Run: headless pygame with SDL's dummy video driver; simulated clock (each Clock.tick advances the game by its frame time, no real sleeping); random seed 0; keys injected as events and as key.get_pressed() state; no mouse input.
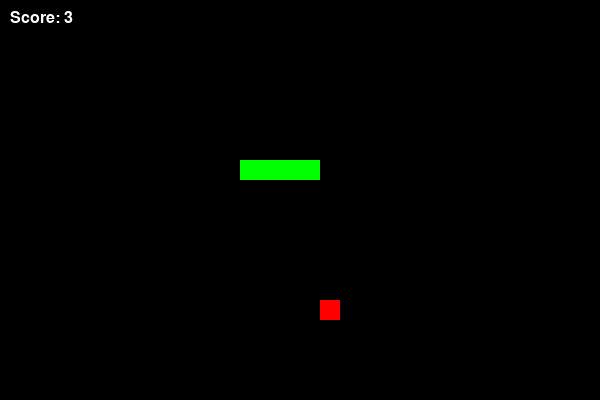
Frame 1 of 4 · flips 1–60 · no input
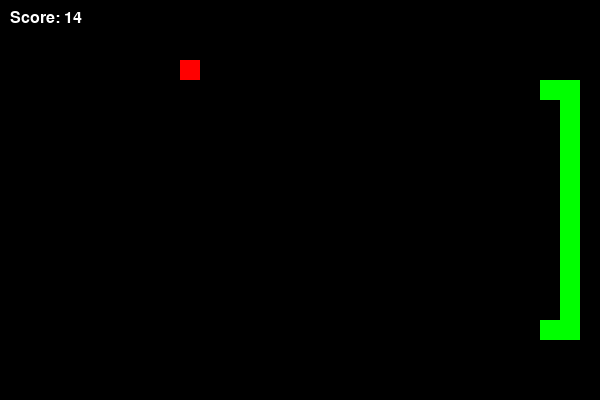
Frame 2 of 4 · flips 61–180 · tapped SPACE, RETURN · held RIGHT (→), D
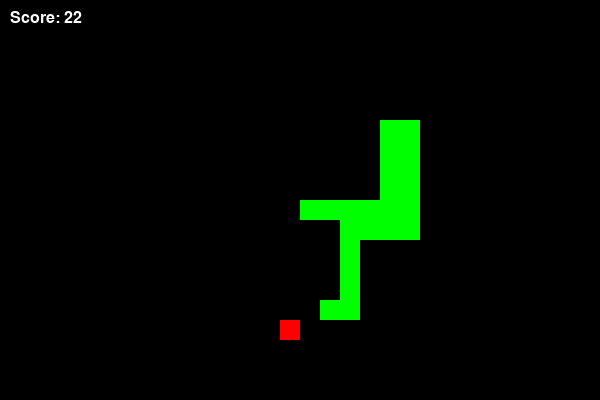
Frame 3 of 4 · flips 181–300 · held DOWN (↓), S
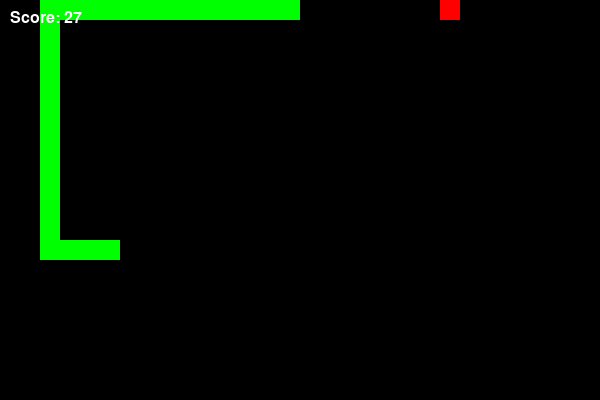
Frame 4 of 4 · flips 301–420 · held LEFT (←), A, UP (↑), W

The pygame program that drew these frames:

import pygame
import sys
import random
import collections

# ======================
# Configuration Settings
# ======================
CELL_SIZE = 20             # Size of each grid cell in pixels
GRID_WIDTH = 30            # Number of cells horizontally
GRID_HEIGHT = 20           # Number of cells vertically
WIDTH = CELL_SIZE * GRID_WIDTH
HEIGHT = CELL_SIZE * GRID_HEIGHT

# Colors (R, G, B)
BLACK = (0, 0, 0)
GREEN = (0, 255, 0)
RED   = (255, 0, 0)
WHITE = (255, 255, 255)
# Color for traps
TRAP_COLOR = (128, 0, 128)

# =====================
# Initialize Pygame
# =====================
pygame.init()
screen = pygame.display.set_mode((WIDTH, HEIGHT))
pygame.display.set_caption("Self-Playing Snake with Traps")
clock = pygame.time.Clock()

# Set up the font for displaying the score.
font = pygame.font.SysFont("Arial", 24)

# ================================
# Global Game State and Variables
# ================================
# The snake is represented as a list of (x, y) positions.
# The head is the first element.
snake = [(GRID_WIDTH // 2, GRID_HEIGHT // 2)]
# Start moving to the right (this will be updated by the AI)
direction = (1, 0)

fruit = None
score = 0  # Initialize score

# List of traps on the board.
traps = []
# To avoid repeatedly triggering trap damage when staying on the same cell,
# we track the last trap cell where damage was applied.
last_trap_hit = None

def place_fruit():
    """Place fruit at a random position that is not on the snake, traps, or already occupied."""
    while True:
        pos = (random.randint(0, GRID_WIDTH - 1), random.randint(0, GRID_HEIGHT - 1))
        if pos not in snake and pos not in traps:
            return pos

def place_trap():
    """Place a trap at a random position that is not on the snake, fruit, or an existing trap."""
    while True:
        pos = (random.randint(0, GRID_WIDTH - 1), random.randint(0, GRID_HEIGHT - 1))
        if pos not in snake and pos != fruit and pos not in traps:
            return pos

fruit = place_fruit()

# Set up a custom timer event that adds a new trap every 2000 milliseconds (2 seconds).
TRAP_EVENT = pygame.USEREVENT + 1
pygame.time.set_timer(TRAP_EVENT, 2000)

# =====================================
# Helper Functions for Pathfinding
# =====================================
def get_neighbors(pos):
    """Return neighboring grid positions (up, down, left, right)."""
    x, y = pos
    return [(x+1, y), (x-1, y), (x, y+1), (x, y-1)]

def bfs(start, goal, snake_body):
    """
    Breadth-first search from start to goal.
    For path planning we treat the snake’s body (except the tail) and trap positions as obstacles.
    (The tail cell is often safe because it will move unless the snake is growing.)
    """
    # Create obstacles: snake body (except head and tail) and all traps.
    obstacles = set(snake_body[1:-1]).union(set(traps))
    queue = collections.deque()
    queue.append(start)
    came_from = {start: None}
    while queue:
        current = queue.popleft()
        if current == goal:
            # Reconstruct the path from start to goal.
            path = []
            while current != start:
                path.append(current)
                current = came_from[current]
            path.reverse()
            return path
        for neighbor in get_neighbors(current):
            if (0 <= neighbor[0] < GRID_WIDTH and 0 <= neighbor[1] < GRID_HEIGHT and
                    neighbor not in obstacles and neighbor not in came_from):
                came_from[neighbor] = current
                queue.append(neighbor)
    return None

def is_safe(move, snake_body):
    """
    Given a move (dx, dy), check if moving the head in that direction is safe.
    A move is safe if it does not hit a wall, the snake’s body, or a trap.
    (We allow moving into the tail cell because that cell will be freed unless the snake is eating.)
    """
    new_head = (snake_body[0][0] + move[0], snake_body[0][1] + move[1])
    # Check boundaries:
    if not (0 <= new_head[0] < GRID_WIDTH and 0 <= new_head[1] < GRID_HEIGHT):
        return False
    # Check collision with the body.
    if new_head in snake_body[1:]:
        if snake_body and new_head == snake_body[-1]:
            return True
        return False
    # Check collision with traps.
    if new_head in traps:
        return False
    return True

def get_safe_move(snake_body, current_dir):
    """If no clear path to the fruit is available, return any safe move (prioritizing the current direction)."""
    possible_moves = [(1,0), (-1,0), (0,1), (0,-1)]
    if is_safe(current_dir, snake_body):
        return current_dir
    for move in possible_moves:
        if is_safe(move, snake_body):
            return move
    # If no safe move exists, return the current direction (game over soon)
    return current_dir

def get_next_direction(snake_body, fruit_pos, current_dir):
    """
    Decide on the next move:
      1. Try to find a path from the snake head to the fruit.
      2. If a path is found, return the first step in that path.
      3. Otherwise, try to move toward the tail (a safe strategy).
      4. If all else fails, choose any safe move.
    """
    path = bfs(snake_body[0], fruit_pos, snake_body)
    if path and len(path) > 0:
        next_cell = path[0]
        head = snake_body[0]
        move = (next_cell[0] - head[0], next_cell[1] - head[1])
        if is_safe(move, snake_body):
            return move
    # Try to move toward the tail if the fruit isn’t reachable.
    tail = snake_body[-1]
    path_to_tail = bfs(snake_body[0], tail, snake_body)
    if path_to_tail and len(path_to_tail) > 0:
        next_cell = path_to_tail[0]
        move = (next_cell[0] - snake_body[0][0], next_cell[1] - snake_body[0][1])
        if is_safe(move, snake_body):
            return move
    # Fall back: choose any safe move.
    return get_safe_move(snake_body, current_dir)

# ======================
# Drawing Function
# ======================
def draw():
    """Redraw the game screen: snake, fruit, traps, and score."""
    screen.fill(BLACK)
    
    # Draw the traps.
    for trap in traps:
        rect = pygame.Rect(trap[0] * CELL_SIZE, trap[1] * CELL_SIZE, CELL_SIZE, CELL_SIZE)
        pygame.draw.rect(screen, TRAP_COLOR, rect)
    
    # Draw the snake segments.
    for segment in snake:
        rect = pygame.Rect(segment[0] * CELL_SIZE, segment[1] * CELL_SIZE, CELL_SIZE, CELL_SIZE)
        pygame.draw.rect(screen, GREEN, rect)
    
    # Draw the fruit.
    rect = pygame.Rect(fruit[0] * CELL_SIZE, fruit[1] * CELL_SIZE, CELL_SIZE, CELL_SIZE)
    pygame.draw.rect(screen, RED, rect)
    
    # Render and draw the score.
    score_text = font.render("Score: " + str(score), True, WHITE)
    screen.blit(score_text, (10, 10))
    
    pygame.display.update()

# ======================
# Main Game Loop
# ======================
game_over = False
while not game_over:
    # Process events.
    for event in pygame.event.get():
        if event.type == pygame.QUIT:
            pygame.quit()
            sys.exit()
        # Add a new trap every 2 seconds.
        if event.type == TRAP_EVENT:
            new_trap = place_trap()
            traps.append(new_trap)

    # Let the AI choose the next move.
    direction = get_next_direction(snake, fruit, direction)
    new_head = (snake[0][0] + direction[0], snake[0][1] + direction[1])
    
    # Check for collisions with walls.
    if not (0 <= new_head[0] < GRID_WIDTH and 0 <= new_head[1] < GRID_HEIGHT):
        print("Game Over! The snake hit the wall. Final score:", score)
        game_over = True
        continue
    # Check for collisions with itself.
    if new_head in snake[:-1]:
        print("Game Over! The snake ran into itself. Final score:", score)
        game_over = True
        continue

    # Move the snake: add the new head.
    snake.insert(0, new_head)
    
    # If the snake eats the fruit, increase score and place a new fruit.
    if new_head == fruit:
        score += 1
        fruit = place_fruit()
    else:
        # Normal move: remove the tail.
        snake.pop()
    
    # Check for collision with a trap.
    # To avoid repeatedly triggering damage when staying on the same trap cell,
    # we only apply the trap effect if the snake’s head has just entered a trap cell.
    if new_head in traps:
        if new_head != last_trap_hit:
            last_trap_hit = new_head  # Mark that we've handled this trap cell.
            # Cut a piece of the snake: remove 3 segments from the tail.
            if len(snake) > 3:
                for _ in range(3):
                    if len(snake) > 1:
                        snake.pop()
                print("Snake hit a trap! 3 segments were cut off.")
            else:
                print("Game Over! Snake became too short after hitting a trap. Final score:", score)
                game_over = True
                continue
    else:
        # Reset the last trap hit if the head has left the trap cell.
        last_trap_hit = None

    draw()
    clock.tick(10)  # Adjust the speed (frames per second)

pygame.quit()
